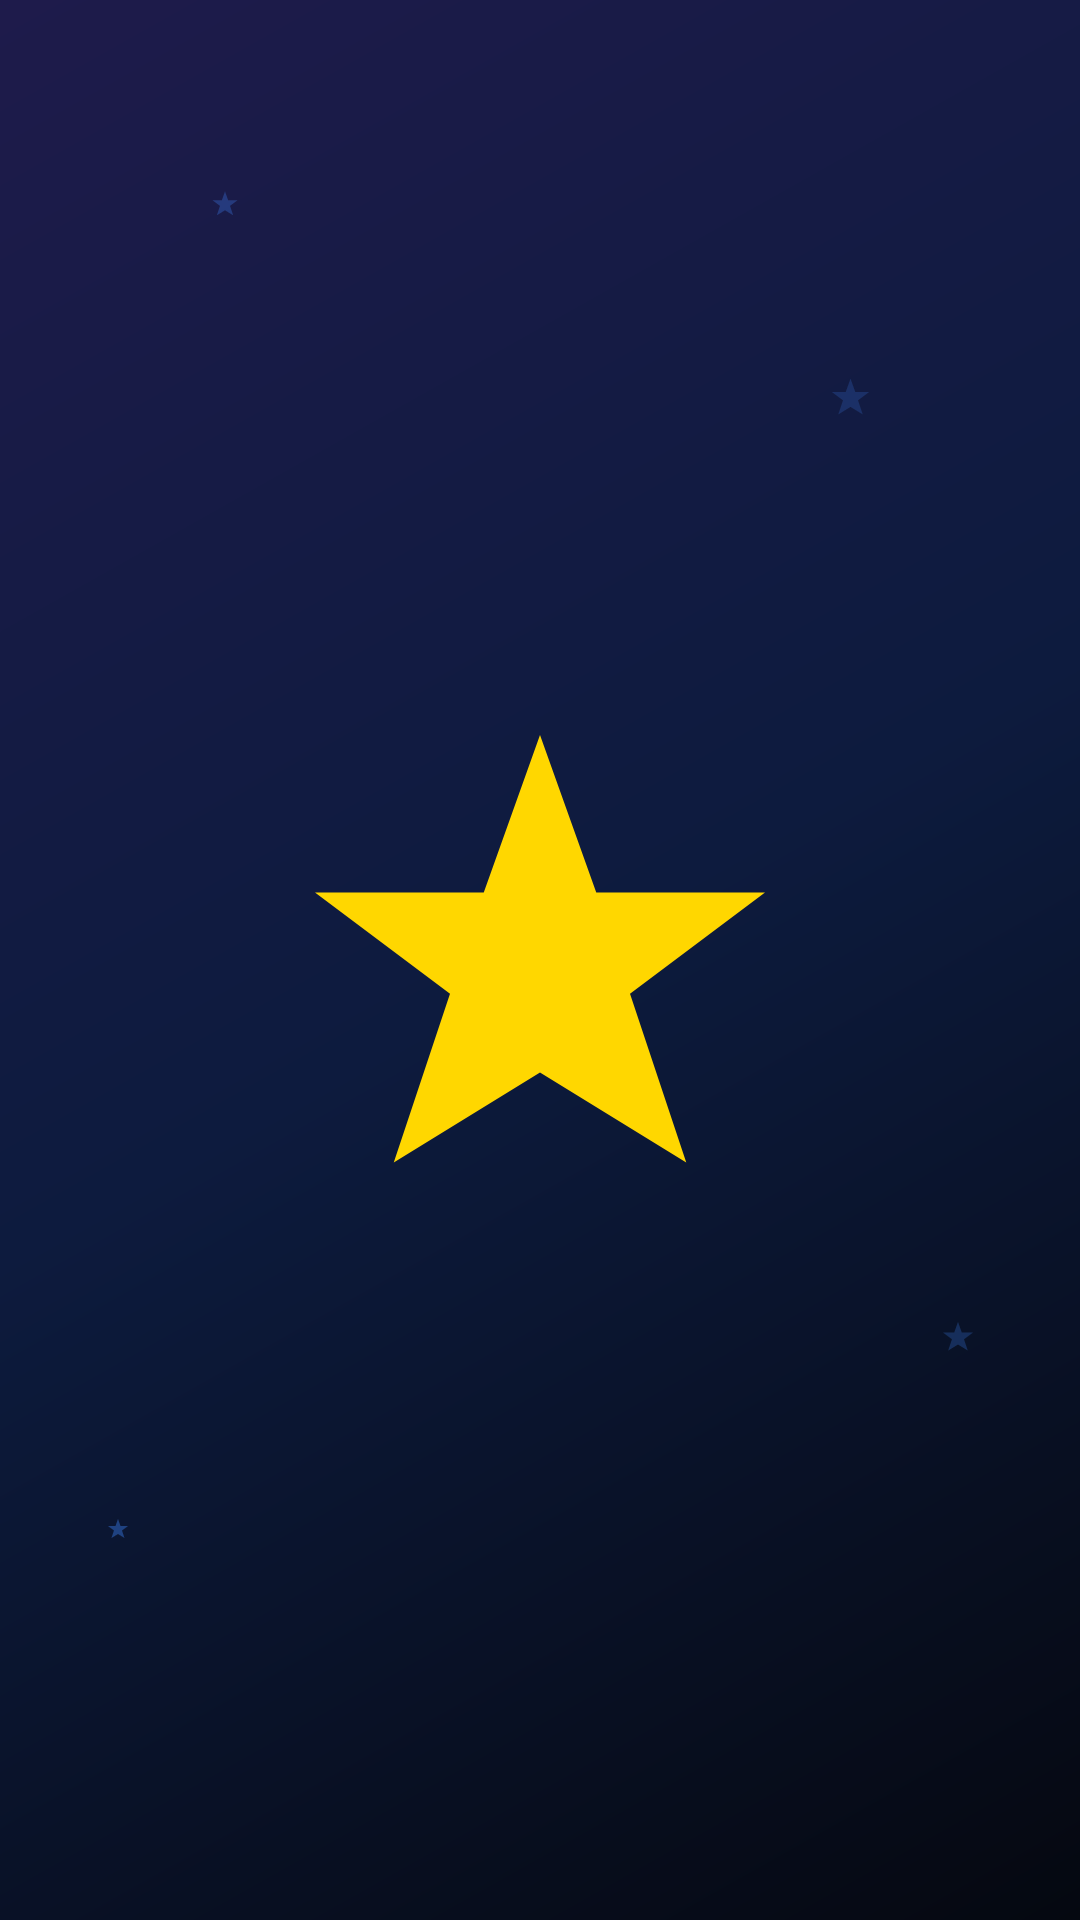

The Android layout XML behind this screen, and the referenced resources:
<!-- AndroidManifest.xml: application theme Theme.StarsGallery -->
<!-- res/layout/activity_splash.xml -->
<?xml version="1.0" encoding="utf-8"?>
<androidx.constraintlayout.widget.ConstraintLayout xmlns:android="http://schemas.android.com/apk/res/android"
    xmlns:app="http://schemas.android.com/apk/res-auto"
    android:layout_width="match_parent"
    android:layout_height="match_parent"
    android:background="@drawable/toolbar_premium_bg">

    
    <ImageView android:layout_width="10dp" android:layout_height="10dp" android:alpha="0.3" android:src="@drawable/ic_starburst_premium" app:layout_constraintHorizontal_bias="0.2" app:layout_constraintVertical_bias="0.1" app:layout_constraintStart_toStartOf="parent" app:layout_constraintEnd_toEndOf="parent" app:layout_constraintTop_toTopOf="parent" app:layout_constraintBottom_toBottomOf="parent" app:tint="@color/stars_color" />
    <ImageView android:layout_width="15dp" android:layout_height="15dp" android:alpha="0.2" android:src="@drawable/ic_starburst_premium" app:layout_constraintHorizontal_bias="0.8" app:layout_constraintVertical_bias="0.2" app:layout_constraintStart_toStartOf="parent" app:layout_constraintEnd_toEndOf="parent" app:layout_constraintTop_toTopOf="parent" app:layout_constraintBottom_toBottomOf="parent" app:tint="@color/stars_color" />
    <ImageView android:layout_width="8dp" android:layout_height="8dp" android:alpha="0.4" android:src="@drawable/ic_starburst_premium" app:layout_constraintHorizontal_bias="0.1" app:layout_constraintVertical_bias="0.8" app:layout_constraintStart_toStartOf="parent" app:layout_constraintEnd_toEndOf="parent" app:layout_constraintTop_toTopOf="parent" app:layout_constraintBottom_toBottomOf="parent" app:tint="@color/stars_color" />
    <ImageView android:layout_width="12dp" android:layout_height="12dp" android:alpha="0.25" android:src="@drawable/ic_starburst_premium" app:layout_constraintHorizontal_bias="0.9" app:layout_constraintVertical_bias="0.7" app:layout_constraintStart_toStartOf="parent" app:layout_constraintEnd_toEndOf="parent" app:layout_constraintTop_toTopOf="parent" app:layout_constraintBottom_toBottomOf="parent" app:tint="@color/stars_color" />

    <ImageView
        android:id="@+id/logooo"
        android:layout_width="180dp"
        android:layout_height="180dp"
        android:src="@drawable/ic_starburst_premium"
        app:layout_constraintBottom_toBottomOf="parent"
        app:layout_constraintEnd_toEndOf="parent"
        app:layout_constraintStart_toStartOf="parent"
        app:layout_constraintTop_toTopOf="parent"
        app:tint="@color/gold_primary" />

    <TextView
        android:id="@+id/splash_title"
        android:layout_width="wrap_content"
        android:layout_height="wrap_content"
        android:layout_marginTop="24dp"
        android:fontFamily="serif"
        android:letterSpacing="0.2"
        android:text="STARS GALLERY"
        android:textColor="@color/gold_primary"
        android:textSize="32sp"
        android:textStyle="bold"
        android:alpha="0"
        app:layout_constraintEnd_toEndOf="parent"
        app:layout_constraintStart_toStartOf="parent"
        app:layout_constraintTop_toBottomOf="@id/logooo" />

    <TextView
        android:id="@+id/splash_subtitle"
        android:layout_width="wrap_content"
        android:layout_height="wrap_content"
        android:layout_marginTop="8dp"
        android:fontFamily="sans-serif-light"
        android:letterSpacing="0.1"
        android:text="Découvrez nos célébrités"
        android:textColor="@color/text_secondary"
        android:textSize="16sp"
        android:alpha="0"
        app:layout_constraintEnd_toEndOf="parent"
        app:layout_constraintStart_toStartOf="parent"
        app:layout_constraintTop_toBottomOf="@id/splash_title" />

</androidx.constraintlayout.widget.ConstraintLayout>
<!-- resources referenced by this layout -->
<resources>
  <color name="gold_primary">#FFD700</color>
  <color name="stars_color">#3B82F6</color>
  <color name="text_secondary">#90CAF9</color>
  <!-- drawable ic_starburst_premium (drawable) -->
  <?xml version="1.0" encoding="utf-8"?>
  <vector xmlns:android="http://schemas.android.com/apk/res/android"
      android:width="24dp"
      android:height="24dp"
      android:viewportWidth="24"
      android:viewportHeight="24">
      <path
          android:fillColor="#000000"
          android:pathData="M12,2L14.5,9H22L16,13.5L18.5,21L12,17L5.5,21L8,13.5L2,9H9.5L12,2Z" />
  </vector>
  <!-- drawable toolbar_premium_bg (drawable) -->
  <?xml version="1.0" encoding="utf-8"?>
  <shape xmlns:android="http://schemas.android.com/apk/res/android"
      android:shape="rectangle">
      <gradient
          android:angle="135"
          android:startColor="#050810"
          android:centerColor="#0D1B3E"
          android:endColor="#1E1B4B"
          android:type="linear" />
  </shape>
  <style name="Theme.StarsGallery" parent="Theme.MaterialComponents.DayNight.NoActionBar">
          
          <item name="colorPrimary">@color/colorPrimary</item>
          <item name="colorPrimaryDark">@color/colorPrimaryDark</item>
          <item name="colorAccent">@color/colorAccent</item>
          
      </style>
  <color name="colorPrimary">#0D1B3E</color>
  <color name="colorPrimaryDark">#0A0E1A</color>
  <color name="colorAccent">#3B82F6</color>
</resources>
